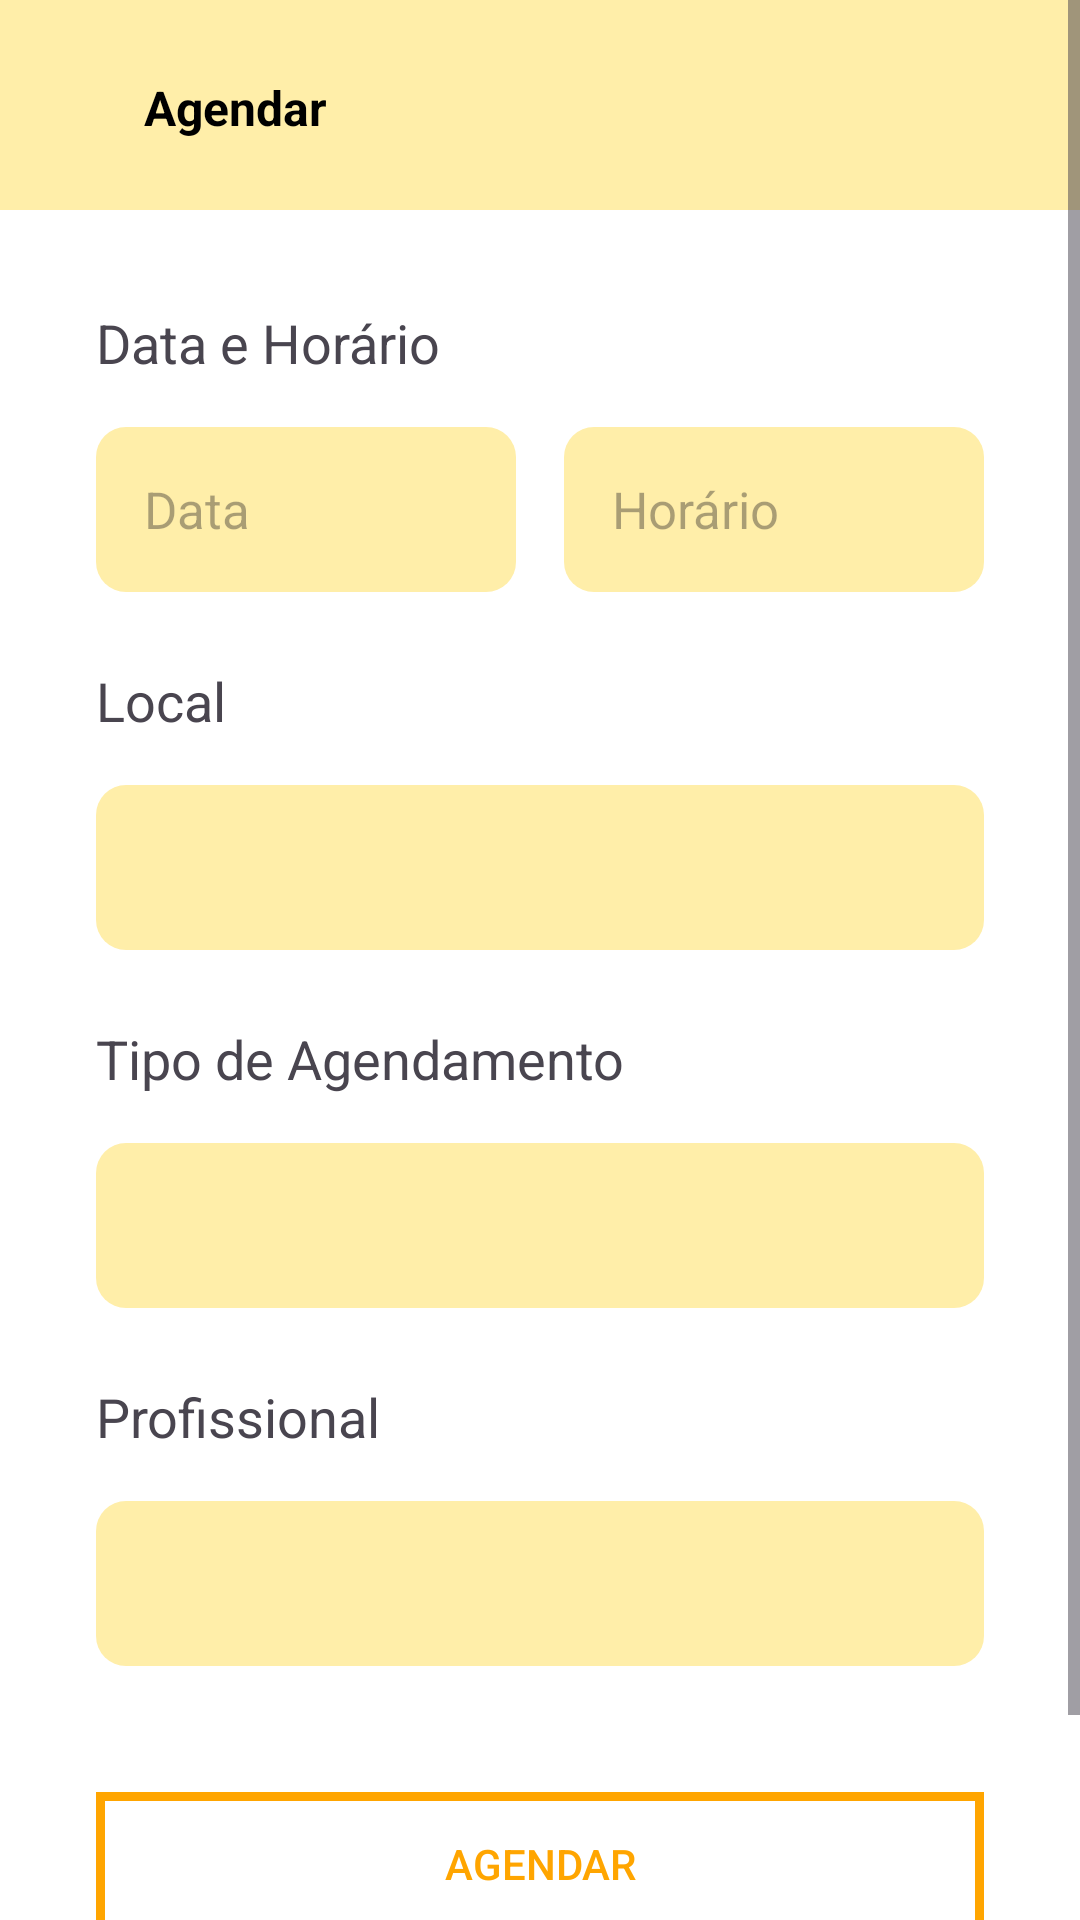

Here is an Android app screen rendered from its layout file. Give the layout XML and the strings, colors and styles it references.
<!-- AndroidManifest.xml: application theme Theme.ProjetoIntegrador -->
<!-- res/layout/activity_tela_agendar.xml -->
<?xml version="1.0" encoding="utf-8"?>
<ScrollView xmlns:android="http://schemas.android.com/apk/res/android"
    xmlns:app="http://schemas.android.com/apk/res-auto"
    xmlns:tools="http://schemas.android.com/tools"
    android:id="@+id/scrollView"
    android:layout_width="match_parent"
    android:layout_height="match_parent"
    android:fillViewport="true"
    android:fitsSystemWindows="true"
    tools:context=".CadastroLogin.TelaAgendarActivity">

    <androidx.constraintlayout.widget.ConstraintLayout
        android:layout_width="match_parent"
        android:layout_height="wrap_content">

        <View
            android:id="@+id/HeaderHome"
            android:layout_width="0dp"
            android:layout_height="70dp"
            android:background="@color/laranjaClaro"
            app:layout_constraintTop_toTopOf="parent"
            app:layout_constraintStart_toStartOf="parent"
            app:layout_constraintEnd_toEndOf="parent" />

        <LinearLayout
            android:id="@+id/layoutVoltar"
            android:layout_width="wrap_content"
            android:layout_height="wrap_content"
            android:layout_marginStart="16dp"
            android:layout_marginTop="24dp"
            android:clickable="true"
            android:focusable="true"
            android:gravity="center_vertical"
            android:orientation="horizontal"
            app:layout_constraintStart_toStartOf="parent"
            app:layout_constraintTop_toTopOf="parent">

            <ImageView
                android:id="@+id/btnVoltar"
                android:layout_width="24dp"
                android:layout_height="24dp"
                android:contentDescription="Voltar"
                android:src="@drawable/ic_arrow_back"
                android:tint="@color/black" />

            <TextView
                android:id="@+id/textVoltar"
                android:layout_width="wrap_content"
                android:layout_height="wrap_content"
                android:layout_marginStart="8dp"
                android:text="Agendar"
                android:textColor="@android:color/black"
                android:textSize="16sp"
                android:textStyle="bold" />
        </LinearLayout>


        <TextView
            android:id="@+id/id_data"
            android:layout_width="0dp"
            android:layout_height="wrap_content"
            android:layout_marginStart="32dp"
            android:layout_marginTop="32dp"
            android:text="Data e Horário"
            android:textSize="18dp"
            app:layout_constraintEnd_toEndOf="parent"
            app:layout_constraintStart_toStartOf="parent"
            app:layout_constraintTop_toBottomOf="@+id/HeaderHome" />

        
        <LinearLayout
            android:id="@+id/linha_data_hora"
            android:layout_width="0dp"
            android:layout_height="wrap_content"
            android:layout_marginStart="32dp"
            android:layout_marginTop="16dp"
            android:layout_marginEnd="32dp"
            android:orientation="horizontal"
            android:weightSum="2"
            app:layout_constraintTop_toBottomOf="@+id/id_data"
            app:layout_constraintStart_toStartOf="parent"
            app:layout_constraintEnd_toEndOf="parent">

            <androidx.appcompat.widget.AppCompatEditText
                android:id="@+id/data_aula"
                android:layout_width="0dp"
                android:layout_height="55dp"
                android:layout_weight="1"
                android:background="@drawable/caixatexto_fundo"
                android:hint="Data"
                android:inputType="none"
                android:focusable="false"
                android:padding="16dp"
                android:textSize="17dp" />

            <Space
                android:layout_width="16dp"
                android:layout_height="55dp" />

            <androidx.appcompat.widget.AppCompatEditText
                android:id="@+id/horario_aula"
                android:layout_width="0dp"
                android:layout_height="55dp"
                android:layout_weight="1"
                android:background="@drawable/caixatexto_fundo"
                android:hint="Horário"
                android:inputType="none"
                android:focusable="false"
                android:padding="16dp"
                android:textSize="17dp" />
        </LinearLayout>

        <TextView
            android:id="@+id/id_local"
            android:layout_width="0dp"
            android:layout_height="wrap_content"
            android:layout_marginStart="32dp"
            android:layout_marginTop="24dp"
            android:layout_marginEnd="32dp"
            android:text="Local"
            android:textSize="18dp"
            app:layout_constraintEnd_toEndOf="parent"
            app:layout_constraintStart_toStartOf="parent"
            app:layout_constraintTop_toBottomOf="@+id/linha_data_hora" />

        <Spinner
            android:id="@+id/spinner_local"
            android:layout_width="match_parent"
            android:layout_height="55dp"
            android:layout_marginStart="32dp"
            android:layout_marginTop="16dp"
            android:layout_marginEnd="32dp"
            android:background="@drawable/caixatexto_fundo"
            android:padding="16dp"
            android:textAlignment="center"
            app:layout_constraintTop_toBottomOf="@+id/id_local"
            app:layout_constraintStart_toStartOf="parent"
            app:layout_constraintEnd_toEndOf="parent" />

        <TextView
            android:id="@+id/id_tipoAgen"
            android:layout_width="0dp"
            android:layout_height="wrap_content"
            android:layout_marginStart="32dp"
            android:layout_marginTop="24dp"
            android:layout_marginEnd="32dp"
            android:text="Tipo de Agendamento"
            android:textSize="18dp"
            app:layout_constraintEnd_toEndOf="parent"
            app:layout_constraintStart_toStartOf="parent"
            app:layout_constraintTop_toBottomOf="@+id/spinner_local" />

        <Spinner
            android:id="@+id/spinner_tipoAgen"
            android:layout_width="match_parent"
            android:layout_height="55dp"
            android:layout_marginStart="32dp"
            android:layout_marginTop="16dp"
            android:layout_marginEnd="32dp"
            android:background="@drawable/caixatexto_fundo"
            android:padding="16dp"
            android:textAlignment="center"
            app:layout_constraintTop_toBottomOf="@+id/id_tipoAgen"
            app:layout_constraintStart_toStartOf="parent"
            app:layout_constraintEnd_toEndOf="parent" />

        <TextView
            android:id="@+id/id_profissional"
            android:layout_width="0dp"
            android:layout_height="wrap_content"
            android:layout_marginStart="32dp"
            android:layout_marginTop="24dp"
            android:layout_marginEnd="32dp"
            android:text="Profissional"
            android:textSize="18dp"
            app:layout_constraintEnd_toEndOf="parent"
            app:layout_constraintStart_toStartOf="parent"
            app:layout_constraintTop_toBottomOf="@+id/spinner_tipoAgen" />

        <Spinner
            android:id="@+id/spinner_profissional"
            android:layout_width="match_parent"
            android:layout_height="55dp"
            android:layout_marginStart="32dp"
            android:layout_marginTop="16dp"
            android:layout_marginEnd="32dp"
            android:background="@drawable/caixatexto_fundo"
            android:padding="16dp"
            android:textAlignment="center"
            app:layout_constraintTop_toBottomOf="@+id/id_profissional"
            app:layout_constraintStart_toStartOf="parent"
            app:layout_constraintEnd_toEndOf="parent" />

        <androidx.appcompat.widget.AppCompatButton
            android:id="@+id/btnAgendar"
            android:layout_width="match_parent"
            android:layout_height="48dp"
            android:layout_marginStart="32dp"
            android:layout_marginTop="42dp"
            android:layout_marginEnd="32dp"
            android:background="@drawable/btn_fundo_bemvindo"
            android:text="AGENDAR"
            android:textColor="#FFA500"
            app:layout_constraintEnd_toEndOf="parent"
            app:layout_constraintStart_toStartOf="parent"
            app:layout_constraintTop_toBottomOf="@+id/spinner_profissional" />

        <TextView
            android:id="@+id/textconsulta"
            android:layout_width="wrap_content"
            android:layout_height="wrap_content"
            android:layout_marginStart="32dp"
            android:layout_marginTop="32dp"
            android:text="Quer consultar suas aulas agendadas?"
            android:textAlignment="center"
            android:textSize="15dp"
            app:layout_constraintEnd_toEndOf="parent"
            app:layout_constraintHorizontal_bias="0.349"
            app:layout_constraintStart_toStartOf="parent"
            app:layout_constraintTop_toBottomOf="@+id/btnAgendar" />

        <TextView
            android:id="@+id/btnConsulta"
            android:layout_width="wrap_content"
            android:layout_height="wrap_content"
            android:layout_marginStart="32dp"
            android:layout_marginEnd="32dp"
            android:onClick="btnConsulta"
            android:text="Consultar aulas"
            android:textColor="@color/laranja"
            app:layout_constraintEnd_toEndOf="parent"
            app:layout_constraintHorizontal_bias="0.498"
            app:layout_constraintStart_toStartOf="parent"
            app:layout_constraintTop_toBottomOf="@+id/textconsulta" />

    </androidx.constraintlayout.widget.ConstraintLayout>
</ScrollView>
<!-- resources referenced by this layout -->
<resources>
  <color name="black">#FF000000</color>
  <color name="laranja">#ffbb12</color>
  <color name="laranjaClaro">#FFeea9</color>
  <!-- drawable btn_fundo_bemvindo (drawable) -->
  <?xml version="1.0" encoding="utf-8"?>
  <shape xmlns:android="http://schemas.android.com/apk/res/android">
  
      <solid android:color="@android:color/transparent" /> 
          <stroke
              android:width="3dp"
              android:color="#FFA500" />
  </shape>
  <!-- drawable caixatexto_fundo (drawable) -->
  <?xml version="1.0" encoding="utf-8"?>
  <selector xmlns:android="http://schemas.android.com/apk/res/android">
  
      <item>
          <shape>
              <solid android:color="@color/laranjaClaro"/>
              <corners android:radius="10dp"/>
          </shape>
      </item>
  
  </selector>
  <style name="Theme.ProjetoIntegrador" parent="Base.Theme.ProjetoIntegrador" />
  <style name="Base.Theme.ProjetoIntegrador" parent="Theme.Material3.Light.NoActionBar">
          <item name="colorPrimary">@color/laranjaClaro</item>
          <item name="colorAccent">@color/colorAccent</item>
          <item name="android:windowBackground">@color/white</item>
      </style>
  <color name="colorAccent">#2E2C2C</color>
  <color name="white">#FFFFFFFF</color>
</resources>
